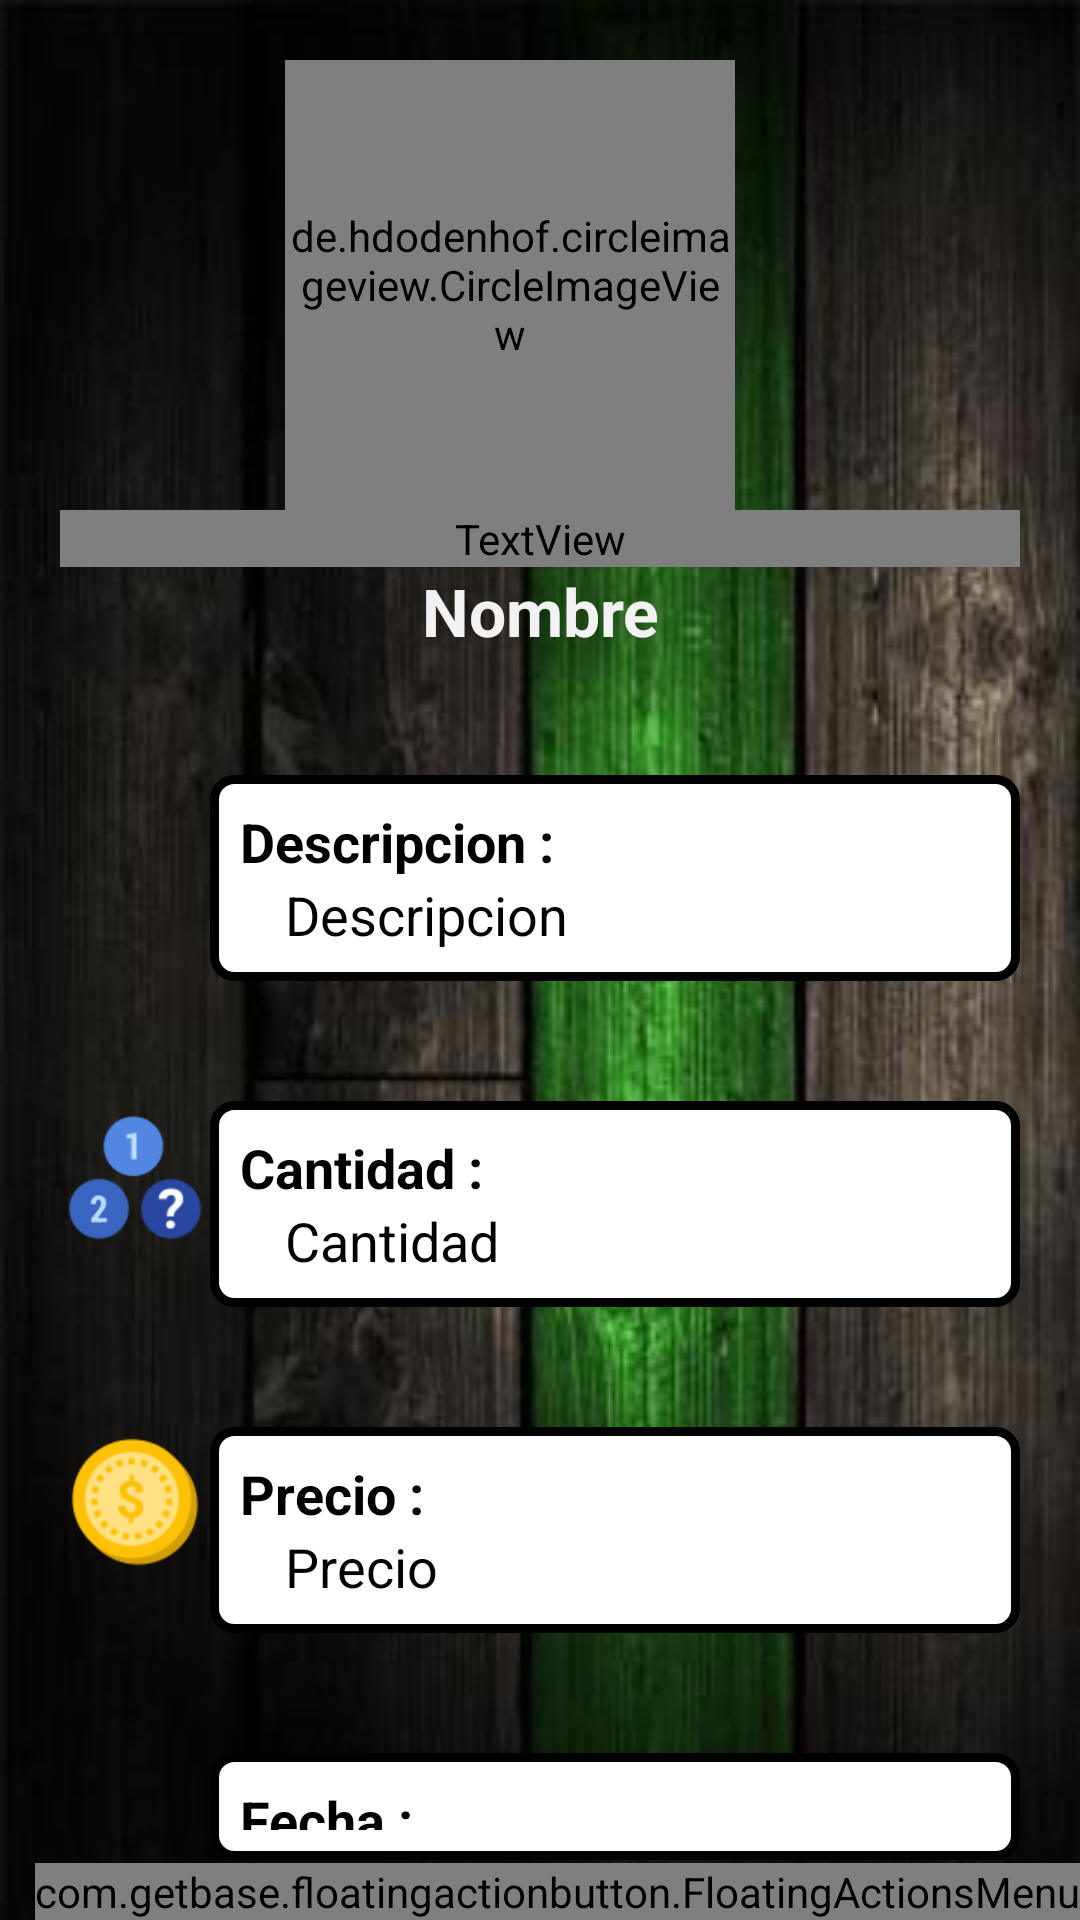

Android layout source for this screen:
<!-- AndroidManifest.xml: application theme AppTheme -->
<!-- res/layout/fragment_detalle_compra.xml -->
<?xml version="1.0" encoding="utf-8"?>
<androidx.coordinatorlayout.widget.CoordinatorLayout xmlns:android="http://schemas.android.com/apk/res/android"
    xmlns:tools="http://schemas.android.com/tools"
    android:layout_width="match_parent"
    android:layout_height="match_parent"
    xmlns:app="http://schemas.android.com/apk/res-auto"
    android:background="@drawable/banner"
    android:orientation="vertical"
    tools:context=".ui.comprar.DetalleCompra">
    <LinearLayout
        android:layout_width="match_parent"
        android:layout_height="match_parent"
        android:orientation="vertical">
    <LinearLayout
        android:layout_width="match_parent"
        android:layout_height="wrap_content"
        android:gravity="center_horizontal"
        android:padding="20dp"
        android:orientation="vertical">
        <de.hdodenhof.circleimageview.CircleImageView
            android:id="@+id/imagePapa"
            android:src="@drawable/ic_imagen"
            android:layout_width="150dp"
            android:layout_height="150dp"
            app:civ_border_width="2dp"
            android:layout_marginRight="10dp"
            app:civ_border_color="@color/colorAmarillo"
            app:civ_border_overlay="true"/>
        <LinearLayout
            android:layout_width="match_parent"
            android:layout_height="match_parent"
            android:gravity="center_vertical"
            android:orientation="vertical">
            <TextView
                android:id="@+id/txtNombreVariedad"
                android:layout_width="match_parent"
                android:layout_height="wrap_content"
                android:textSize="22sp"
                android:textStyle="bold"
                android:fontFamily="@font/font_2"
                android:textColor="@color/colorBlanco"
                android:textAlignment="center"
                android:text="NombreVariedad" />
            <TextView
                android:id="@+id/txtNombreVendedorCompra"
                android:layout_width="match_parent"
                android:layout_height="wrap_content"
                android:textSize="22sp"
                android:textStyle="bold"
                android:textColor="@color/colorBlanco"
                android:textAlignment="center"
                android:text="Nombre" />
        </LinearLayout>
    </LinearLayout>
    <LinearLayout
        android:layout_width="match_parent"
        android:layout_height="wrap_content"
        android:orientation="horizontal"
        android:padding="20dp"
        android:gravity="top">
        <ImageView
            android:layout_width="50dp"
            android:layout_height="50dp"
            android:src="@drawable/ic_descripcion" />
        <LinearLayout
            android:layout_width="match_parent"
            android:layout_height="wrap_content"
            android:orientation="vertical"
            android:background="@drawable/edt_redondeado"
            android:padding="10dp">
            <TextView
                android:layout_width="match_parent"
                android:layout_height="wrap_content"
                android:textSize="18sp"
                android:textStyle="bold"
                android:textColor="@color/colorNegro"
                android:text="Descripcion :" />
            <TextView
                android:id="@+id/txtDescripcionDetalleCompra"
                android:layout_width="match_parent"
                android:layout_height="wrap_content"
                android:textSize="18sp"
                android:paddingHorizontal="15dp"
                android:textColor="@color/colorNegro"
                android:justificationMode="inter_word"
                android:textAlignment="viewStart"
                android:text="Descripcion" />
        </LinearLayout>
    </LinearLayout>
    <LinearLayout
        android:layout_width="match_parent"
        android:layout_height="wrap_content"
        android:orientation="horizontal"
        android:padding="20dp"
        android:gravity="top">

        <ImageView
            android:layout_width="50dp"
            android:layout_height="50dp"
            android:src="@drawable/ic_cantidad" />

        <LinearLayout
            android:layout_width="match_parent"
            android:layout_height="wrap_content"
            android:orientation="vertical"
            android:background="@drawable/edt_redondeado"
            android:padding="10dp">
            <TextView
                android:layout_width="match_parent"
                android:layout_height="wrap_content"
                android:textSize="18sp"
                android:textStyle="bold"
                android:textColor="@color/colorNegro"
                android:text="Cantidad :" />
            <TextView
                android:id="@+id/txtCantidadDetalleCompra"
                android:layout_width="match_parent"
                android:layout_height="wrap_content"
                android:textSize="18sp"
                android:paddingHorizontal="15dp"
                android:textColor="@color/colorNegro"
                android:justificationMode="inter_word"
                android:textAlignment="viewStart"
                android:text="Cantidad" />
        </LinearLayout>
    </LinearLayout>
    <LinearLayout
        android:layout_width="match_parent"
        android:layout_height="wrap_content"
        android:orientation="horizontal"
        android:padding="20dp"
        android:gravity="top">

        <ImageView
            android:layout_width="50dp"
            android:layout_height="50dp"
            android:src="@drawable/ic_precio" />

        <LinearLayout
            android:layout_width="match_parent"
            android:layout_height="wrap_content"
            android:orientation="vertical"
            android:background="@drawable/edt_redondeado"
            android:padding="10dp">
            <TextView
                android:layout_width="match_parent"
                android:layout_height="wrap_content"
                android:textSize="18sp"
                android:textStyle="bold"
                android:textColor="@color/colorNegro"
                android:text="Precio :" />
            <TextView
                android:id="@+id/txtPrecioDetalleCompra"
                android:layout_width="match_parent"
                android:layout_height="wrap_content"
                android:textSize="18sp"
                android:paddingHorizontal="15dp"
                android:textColor="@color/colorNegro"
                android:justificationMode="inter_word"
                android:textAlignment="viewStart"
                android:text="Precio" />
        </LinearLayout>
    </LinearLayout>
    <LinearLayout
        android:layout_width="match_parent"
        android:layout_height="wrap_content"
        android:orientation="horizontal"
        android:padding="20dp"
        android:gravity="top">

        <ImageView
            android:layout_width="50dp"
            android:layout_height="50dp"
            android:src="@drawable/ic_fecha" />

        <LinearLayout
            android:layout_width="match_parent"
            android:layout_height="wrap_content"
            android:orientation="vertical"
            android:background="@drawable/edt_redondeado"
            android:padding="10dp">
            <TextView
                android:layout_width="match_parent"
                android:layout_height="wrap_content"
                android:textSize="18sp"
                android:textStyle="bold"
                android:textColor="@color/colorNegro"
                android:text="Fecha :" />
            <TextView
                android:id="@+id/txtFechaDetalleCompra"
                android:layout_width="match_parent"
                android:layout_height="wrap_content"
                android:textSize="18sp"
                android:paddingHorizontal="15dp"
                android:textColor="@color/colorNegro"
                android:justificationMode="inter_word"
                android:textAlignment="viewStart"
                android:text="Fecha" />
        </LinearLayout>
    </LinearLayout>
    </LinearLayout>
    <com.getbase.floatingactionbutton.FloatingActionsMenu
        android:id="@+id/grupoFab"
        android:layout_width="wrap_content"
        android:layout_height="wrap_content"
        android:layout_gravity="end|bottom"
        app:fab_expandDirection="up"
        app:fab_labelsPosition="left"
        app:fab_addButtonColorNormal="@color/colorVerde1"
        app:fab_addButtonColorPressed="@color/colorAmarillo"
        app:fab_labelStyle="@style/labelFloating">
        <com.getbase.floatingactionbutton.FloatingActionButton
            android:id="@+id/btnUbicacióndetalle"
            android:layout_width="wrap_content"
            android:layout_height="wrap_content"
            app:fab_title="Ubicación"
            app:fab_colorNormal="@color/colorMarron"
            app:fab_icon="@drawable/ic_mapa"
            app:fab_size="mini"/>
        <com.getbase.floatingactionbutton.FloatingActionButton
            android:id="@+id/btnLlamardetalle"
            android:layout_width="wrap_content"
            android:layout_height="wrap_content"
            app:fab_title="Llamar"
            app:fab_colorNormal="@color/colorMarron"
            app:fab_icon="@drawable/ic_phone"
            app:fab_size="mini"/>
        <com.getbase.floatingactionbutton.FloatingActionButton
            android:id="@+id/btnMensajesdetalle"
            android:layout_width="wrap_content"
            android:layout_height="wrap_content"
            app:fab_title="Mensajes"
            app:fab_colorNormal="@color/colorMarron"
            app:fab_icon="@drawable/ic_mensajes"
            app:fab_size="mini"/>
    </com.getbase.floatingactionbutton.FloatingActionsMenu>
</androidx.coordinatorlayout.widget.CoordinatorLayout>
<!-- resources referenced by this layout -->
<resources>
  <color name="colorAmarillo">#F2C230</color>
  <color name="colorBlanco">#F2F2F2</color>
  <color name="colorMarron">#732C03</color>
  <color name="colorNegro">#000000</color>
  <color name="colorVerde1">#308C36</color>
  <!-- drawable banner: jpg bitmap (drawable-v24, 16165 bytes) -->
  <!-- drawable edt_redondeado (drawable-v24) -->
  <?xml version="1.0" encoding="utf-8"?>
  <shape xmlns:android="http://schemas.android.com/apk/res/android" android:shape="rectangle">
      <solid android:color="#ffffff"/>
  
      <stroke android:width="3dp"
          android:color="#ff000000"/>
      <padding android:left="1dp"
          android:top="1dp"
          android:right="1dp"
          android:bottom="1dp"/>
      <corners android:radius="20px"/>
  </shape>
  <!-- drawable ic_cantidad: png bitmap (drawable-mdpi, 3857 bytes) -->
  <!-- drawable ic_precio: png bitmap (drawable-mdpi, 5312 bytes) -->
  <style name="labelFloating">
          <item name="android:textSize">18sp</item>
          <item name="android:background">@drawable/btn_redondeado4</item>
          <item name="android:textColor">@color/colorBlanco</item>
          <item name="android:padding">7dp</item>
      </style>
  <style name="AppTheme" parent="Theme.AppCompat.Light.DarkActionBar">
          
          <item name="colorPrimary">@color/colorPrimary</item>
          <item name="colorPrimaryDark">@color/colorPrimaryDark</item>
          <item name="colorAccent">@color/colorAccent</item>​
      </style>
  <!-- drawable btn_redondeado4 (drawable) -->
  <shape xmlns:android="http://schemas.android.com/apk/res/android">
      <gradient
          android:startColor="@color/colorMarron"
          android:endColor="#000000"
          android:angle="-45"
          />
      <padding
          android:left="2dp"
          android:top="2dp"
          android:right="2dp"
          android:bottom="2dp"
          />
      <corners
          android:radius="10px"
          />
  </shape>
  <color name="colorPrimary">#308C36</color>
  <color name="colorPrimaryDark">#888888</color>
  <color name="colorAccent">#ffffff</color>
</resources>
